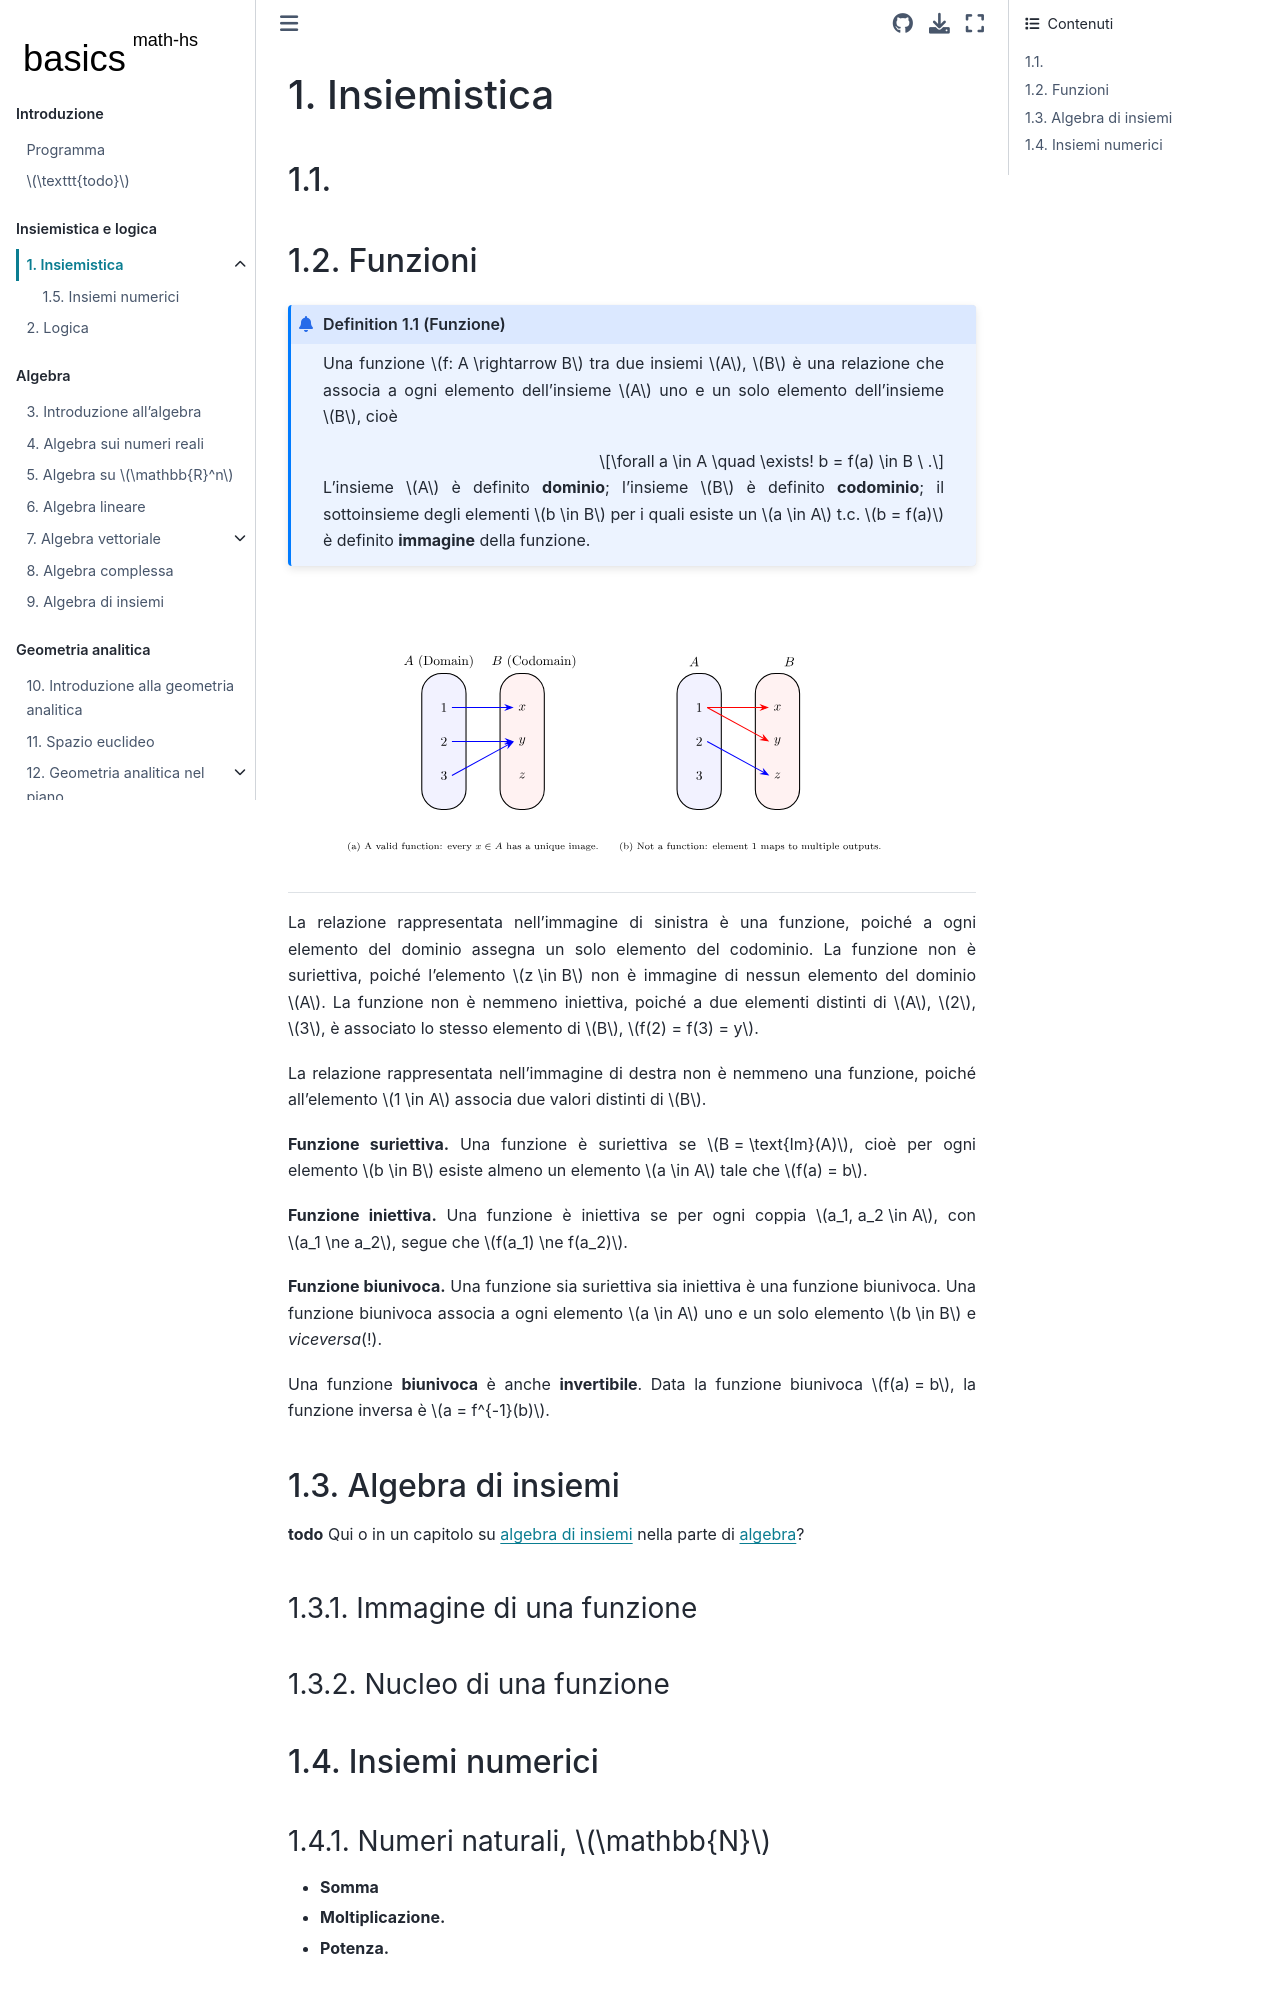

repository: Basics2022/bbooks-math-miscellanea-hs · page: ch/set.html · generator: jekyll

(math-hs:set)=
# Insiemistica

##

(math-hs:fun)=
## Funzioni

```{prf:definition} Funzione
:label: set-fun-def
Una funzione $f: A \rightarrow B$ tra due insiemi $A$, $B$ è una relazione che associa a ogni elemento dell'insieme $A$ uno e un solo elemento dell'insieme $B$, cioè

$$\forall a \in A \quad \exists! b = f(a) \in B \ .$$

L'insieme $A$ è definito **dominio**; l'insieme $B$ è definito **codominio**; il sottoinsieme degli elementi $b \in B$ per i quali esiste un $a \in A$ t.c. $b = f(a)$ è definito **immagine** della funzione.
```

**Funzione suriettiva.** Una funzione è suriettiva se $B = \text{Im}(A)$, cioè per ogni elemento $b \in B$ esiste almeno un elemento $a \in A$ tale che $f(a) = b$.

**Funzione iniettiva.** Una funzione è iniettiva se per ogni coppia $a_1, a_2 \in A$, con $a_1 \ne a_2$, segue che $f(a_1) \ne f(a_2)$.

**Funzione biunivoca.** Una funzione sia suriettiva sia iniettiva è una funzione biunivoca. Una funzione biunivoca associa a ogni elemento $a \in A$ uno e un solo elemento $b \in B$ e *viceversa*(!).

Una funzione **biunivoca** è anche **invertibile**. Data la funzione biunivoca $f(a) = b$, la funzione inversa è $a = f^{-1}(b)$.

(math-hs:set:algebra)=
## Algebra di insiemi

**todo** Qui o in un capitolo su [algebra di insiemi](math-hs:algebra:set:link) nella parte di [algebra](math-hs:algebra)?

(math-hs:fun:range)=
### Immagine di una funzione

(math-hs:fun:null)=
